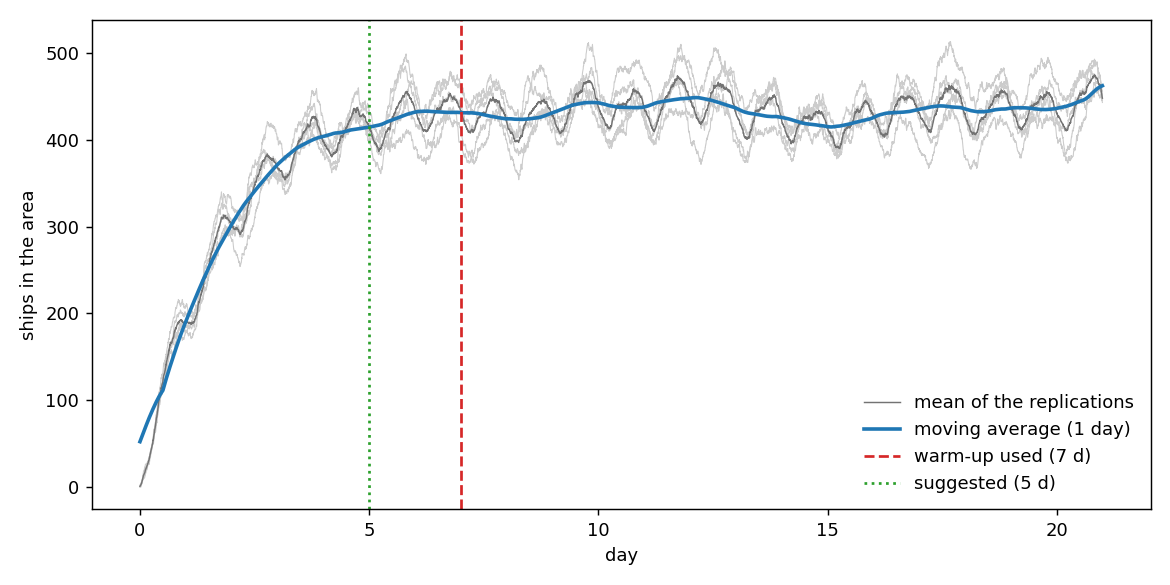

Values plotted in this chart, from the file beside it:
day, seed_1, seed_2, seed_3, seed_4, seed_5, mean, moving_average
0.0, 0, 0, 1, 2, 1, 0.8, 52.21
0.0035, 0, 0, 2, 2, 1, 1.0, 52.7
0.0069, 2, 0, 2, 2, 1, 1.4, 53.19
0.0104, 3, 0, 2, 3, 1, 1.8, 53.69
0.0139, 3, 0, 3, 3, 1, 2.0, 54.18
0.0174, 4, 0, 3, 3, 1, 2.2, 54.67
0.0208, 4, 0, 4, 3, 2, 2.6, 55.16
0.0243, 4, 1, 5, 3, 3, 3.2, 55.65
0.0278, 4, 3, 5, 3, 3, 3.6, 56.14
0.0312, 5, 4, 5, 3, 3, 4.0, 56.62
0.0347, 5, 4, 6, 3, 4, 4.4, 57.1
0.0382, 7, 4, 7, 3, 5, 5.2, 57.58
0.0417, 7, 4, 8, 4, 5, 5.6, 58.06
0.0451, 8, 7, 8, 5, 5, 6.6, 58.54
0.0486, 9, 7, 8, 5, 6, 7.0, 59.02
0.0521, 10, 8, 8, 6, 7, 7.8, 59.49
0.0556, 10, 8, 8, 7, 8, 8.2, 59.97
0.059, 10, 9, 10, 7, 9, 9.0, 60.46
0.0625, 10, 9, 10, 9, 13, 10.2, 60.94
0.066, 10, 10, 13, 9, 13, 11.0, 61.42
0.0694, 11, 10, 15, 9, 13, 11.6, 61.9
0.0729, 11, 11, 16, 9, 14, 12.2, 62.38
0.0764, 13, 12, 18, 9, 14, 13.2, 62.86
0.0799, 14, 12, 18, 10, 14, 13.6, 63.35
0.0833, 15, 12, 18, 10, 14, 13.8, 63.83
0.0868, 16, 12, 19, 10, 15, 14.4, 64.31
0.0903, 16, 12, 19, 10, 16, 14.6, 64.79
0.0938, 16, 12, 20, 10, 17, 15.0, 65.27
0.0972, 16, 12, 21, 11, 19, 15.8, 65.75
0.1007, 16, 13, 22, 11, 19, 16.2, 66.23
0.1042, 16, 13, 23, 11, 19, 16.4, 66.71
0.1076, 16, 13, 23, 13, 19, 16.8, 67.18
0.1111, 17, 15, 23, 13, 21, 17.8, 67.66
0.1146, 18, 15, 25, 15, 23, 19.2, 68.14
0.1181, 19, 15, 26, 15, 23, 19.6, 68.61
0.1215, 19, 17, 26, 16, 24, 20.4, 69.09
0.125, 19, 19, 26, 16, 23, 20.6, 69.56
0.1285, 19, 19, 26, 16, 23, 20.6, 70.04
0.1319, 19, 20, 26, 17, 23, 21.0, 70.51
0.1354, 21, 20, 27, 18, 23, 21.8, 70.98
0.1389, 23, 20, 27, 19, 23, 22.4, 71.46
0.1424, 23, 21, 27, 19, 23, 22.6, 71.93
0.1458, 24, 20, 27, 19, 24, 22.8, 72.41
0.1493, 26, 21, 27, 20, 24, 23.6, 72.89
0.1528, 27, 21, 27, 23, 24, 24.4, 73.37
0.1562, 27, 21, 27, 23, 25, 24.6, 73.85
0.1597, 28, 21, 28, 23, 25, 25.0, 74.32
0.1632, 29, 22, 28, 23, 27, 25.8, 74.79
0.1667, 29, 25, 28, 25, 27, 26.8, 75.25
0.1701, 28, 26, 28, 26, 27, 27.0, 75.72
0.1736, 28, 26, 29, 26, 28, 27.4, 76.18
0.1771, 28, 27, 28, 26, 29, 27.6, 76.65
0.1806, 30, 27, 29, 27, 31, 28.8, 77.1
0.184, 30, 27, 30, 28, 31, 29.2, 77.55
0.1875, 30, 27, 30, 30, 33, 30.0, 78.0
0.191, 30, 27, 30, 31, 32, 30.0, 78.44
0.1944, 31, 27, 31, 33, 32, 30.8, 78.87
0.1979, 32, 26, 31, 33, 33, 31.0, 79.31
0.2014, 32, 26, 34, 35, 34, 32.2, 79.74
0.2049, 33, 28, 35, 35, 35, 33.2, 80.18
... 5,988 more rows
